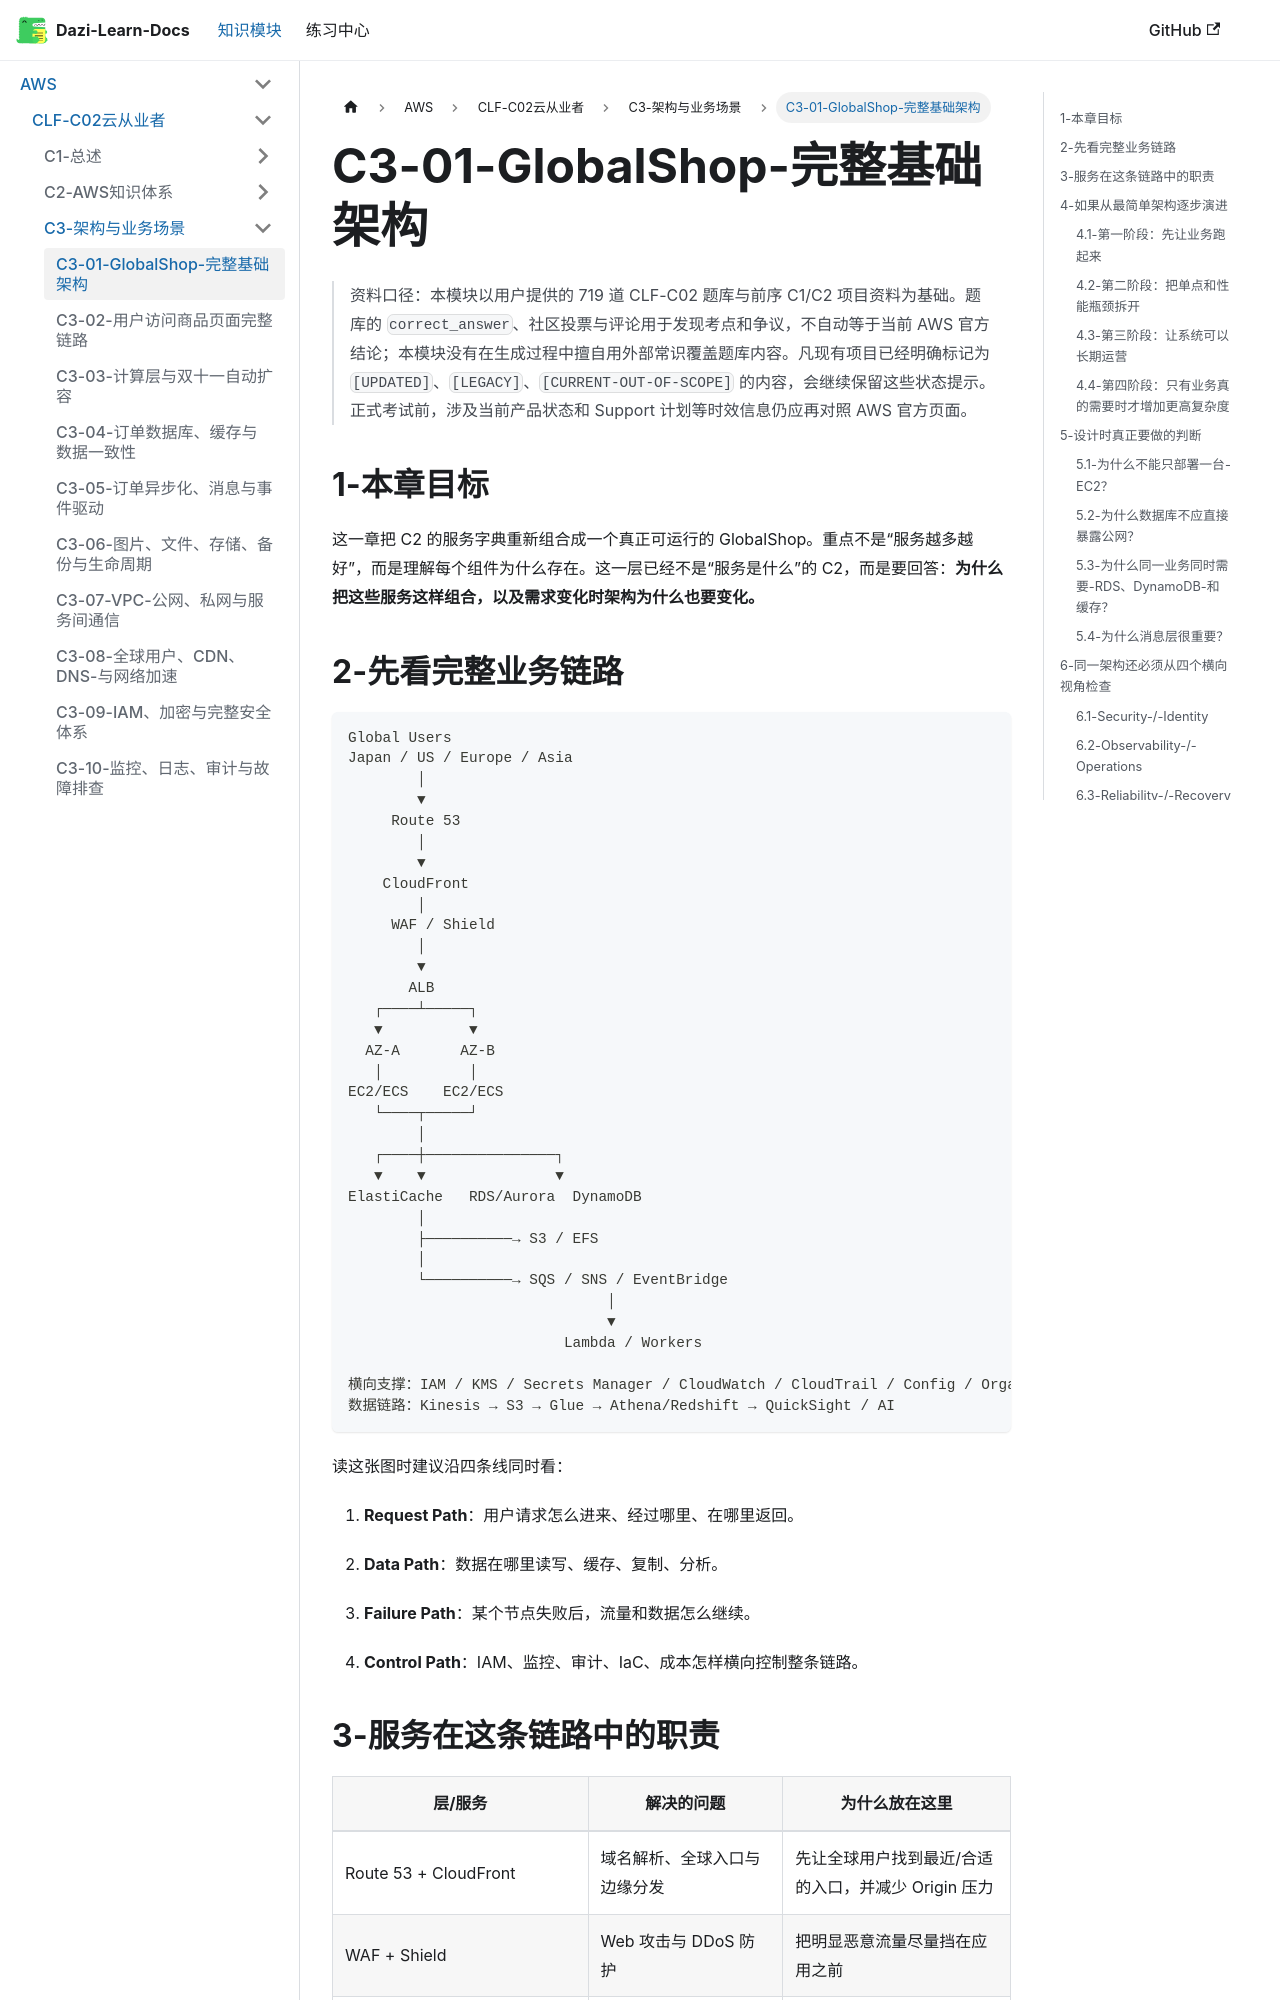

repository: weizhiqimail/dazi-learn-docs · page: docs/aws/clf-c02/C3-架构与业务场景/C3-01-GlobalShop完整基础架构.html · generator: docusaurus

# C3-01-GlobalShop-完整基础架构

> 资料口径：本模块以用户提供的 719 道 CLF-C02 题库与前序 C1/C2 项目资料为基础。题库的 `correct_answer`、社区投票与评论用于发现考点和争议，不自动等于当前 AWS 官方结论；本模块没有在生成过程中擅自用外部常识覆盖题库内容。凡现有项目已经明确标记为 `[UPDATED]`、`[LEGACY]`、`[CURRENT-OUT-OF-SCOPE]` 的内容，会继续保留这些状态提示。正式考试前，涉及当前产品状态和 Support 计划等时效信息仍应再对照 AWS 官方页面。

## 1-本章目标

这一章把 C2 的服务字典重新组合成一个真正可运行的 GlobalShop。重点不是“服务越多越好”，而是理解每个组件为什么存在。这一层已经不是“服务是什么”的 C2，而是要回答：**为什么把这些服务这样组合，以及需求变化时架构为什么也要变化。**

## 2-先看完整业务链路

```text
Global Users
Japan / US / Europe / Asia
        │
        ▼
     Route 53
        │
        ▼
    CloudFront
        │
     WAF / Shield
        │
        ▼
       ALB
   ┌────┴─────┐
   ▼          ▼
  AZ-A       AZ-B
   │          │
EC2/ECS    EC2/ECS
   └────┬─────┘
        │
   ┌────┼───────────────┐
   ▼    ▼               ▼
ElastiCache   RDS/Aurora  DynamoDB
        │
        ├──────────→ S3 / EFS
        │
        └──────────→ SQS / SNS / EventBridge
                              │
                              ▼
                         Lambda / Workers

横向支撑：IAM / KMS / Secrets Manager / CloudWatch / CloudTrail / Config / Organizations
数据链路：Kinesis → S3 → Glue → Athena/Redshift → QuickSight / AI
```
读这张图时建议沿四条线同时看：

1. **Request Path**：用户请求怎么进来、经过哪里、在哪里返回。

2. **Data Path**：数据在哪里读写、缓存、复制、分析。

3. **Failure Path**：某个节点失败后，流量和数据怎么继续。

4. **Control Path**：IAM、监控、审计、IaC、成本怎样横向控制整条链路。
